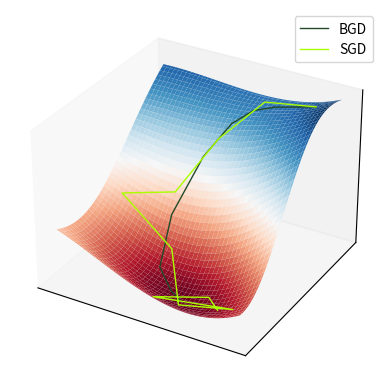

Write the Python code that produced this figure.
from mpl_toolkits import mplot3d
import numpy as np
import matplotlib.pyplot as plt

cm = plt.cm.RdBu



def get_Z(X, Y):
    Z = 0.8*np.sinc(np.sqrt(np.square(X) + np.square(Y))) + .8*np.sin(1.5*X + np.pi/4) +\
        0.5*np.sinc(np.sqrt((X-2) ** 2 + (Y-1) ** 2)) + \
        0.6*np.sinc(np.sqrt((X+1.5) ** 2 + (Y-1.5) ** 2)) +\
        0.3*X + 5.0 + 0.2*Y +\
        2*np.asarray(X > 0, dtype=float)* np.sin(0.5*X) +\
        (np.sqrt(X**2+Y**2)-np.sqrt(50)) * (np.sqrt(X**2 + Y**2) > np.sqrt(50))
    return Z

init = (np.asarray(3.8), np.asarray(2.5))

def get_path(init, SGD=False):
    iters = 10
    lr = 4
    c = init    
    l = [c]
    decay = 0.98
    for step in range(iters):
        alpha = lr*decay**step
        y, x = c
        z = get_Z(*np.meshgrid(np.linspace(x-1, x+1, 11), np.linspace(y-1, y+1, 11)))
        g_y, g_x = np.gradient(z)
        g_y, g_x = g_y[5,5], g_x[5,5]
        if SGD:
            g_y += np.random.randn()*0.05
            g_x += np.random.randn()*0.05
        c = y-alpha*g_y, x-alpha*g_x
        l.append(c)
    l_y, l_x = tuple(zip(*l))
    return np.asarray(l_y), np.asarray(l_x)

fig = plt.figure()
ax = plt.axes(projection='3d')


# BGD
bgd_y_path, bgd_x_path = get_path(init)

ax.plot(xs=bgd_x_path, ys=bgd_y_path, zs=get_Z(bgd_x_path, bgd_y_path), c='#234a28', lw=1, zorder=100, label='BGD')
# SGD
sgd_y_path, sgd_x_path = get_path(init, SGD=True)
ax.plot(xs=sgd_x_path, ys=sgd_y_path, zs=get_Z(sgd_x_path, sgd_y_path), c='#aaff00', lw=1, zorder=100, label='SGD')

lim = 5.0
x = np.linspace(-0.1 + min(bgd_x_path.min(), sgd_x_path.min()),
                .1+max(bgd_x_path.max(), sgd_x_path.max()), 256)
y = np.linspace(-.1 + min(bgd_y_path.min(), sgd_y_path.min()),
                .1+max(bgd_y_path.max(), sgd_y_path.max()), 256)
XX, YY = np.meshgrid(x, y)
Z = get_Z(XX, YY)
ax.plot_surface(XX, YY, Z, cmap=cm)

ax.set_zticks([])
plt.xticks([])
plt.yticks([])
plt.legend()
plt.show()

